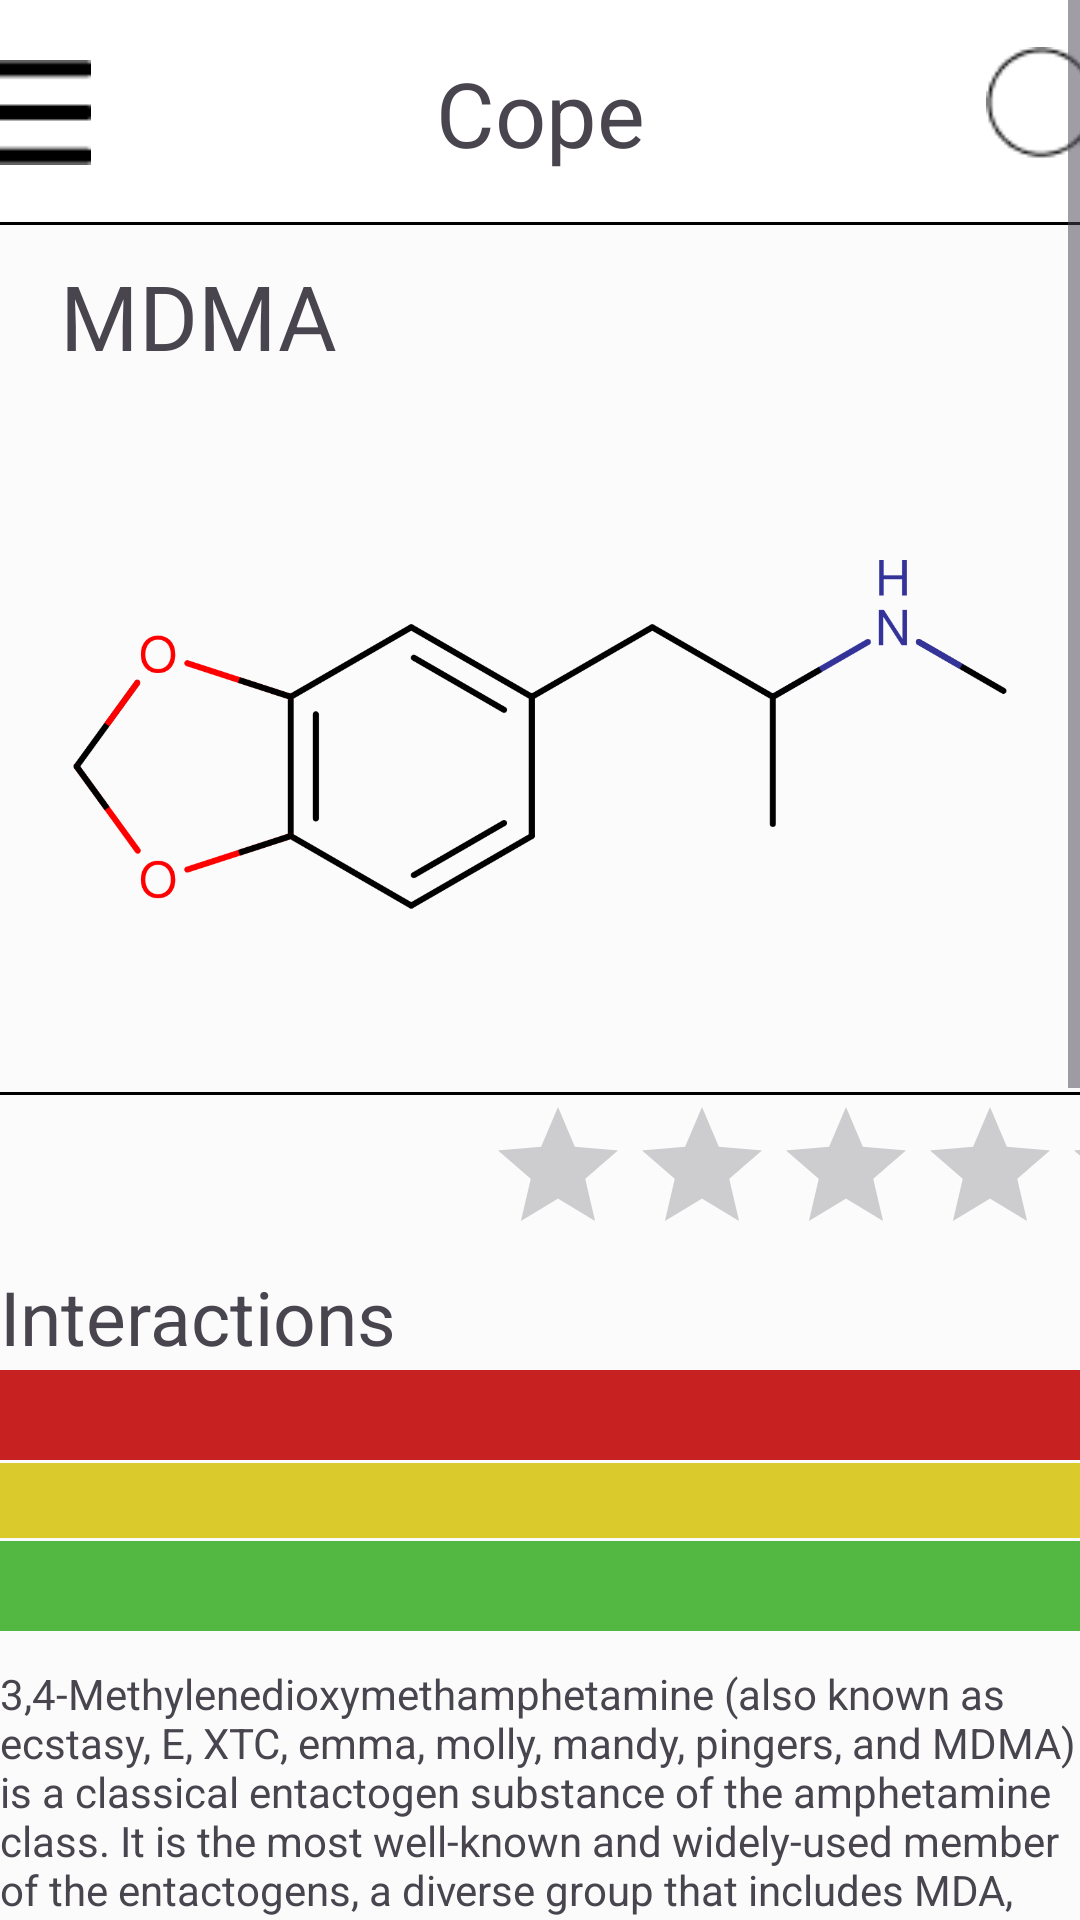

Produce the Android XML layout that renders to this screen, including the resource entries it uses.
<!-- AndroidManifest.xml: application theme Theme.CopeApp -->
<!-- res/layout/activity_ecstasy_profile.xml -->
<?xml version="1.0" encoding="utf-8"?>
<LinearLayout xmlns:android="http://schemas.android.com/apk/res/android"
    xmlns:app="http://schemas.android.com/apk/res-auto"
    xmlns:tools="http://schemas.android.com/tools"
    android:layout_width="match_parent"
    android:layout_height="match_parent"
    android:background="#FBFBFB"
    android:contentDescription="@string/ecstasy"
    android:orientation="vertical"
    tools:context=".profiles.EcstasyProfile">

    <ScrollView
        android:layout_width="wrap_content"
        android:layout_height="wrap_content"
        tools:ignore="UselessParent">

        <LinearLayout
            android:layout_width="match_parent"
            android:layout_height="wrap_content"
            android:orientation="vertical">

            <androidx.constraintlayout.widget.ConstraintLayout
                android:id="@+id/toolbarConstraintLayout"
                android:layout_width="match_parent"
                android:layout_height="match_parent"
                app:layout_constraintTop_toTopOf="parent"
                tools:layout_editor_absoluteX="0dp">

                <androidx.appcompat.widget.Toolbar
                    android:id="@+id/toolbar"
                    android:layout_width="409dp"
                    android:layout_height="75dp"
                    android:background="@color/white"
                    android:minHeight="?attr/actionBarSize"
                    android:theme="?attr/actionBarTheme"
                    app:layout_constraintBottom_toBottomOf="parent"
                    app:layout_constraintEnd_toEndOf="parent"
                    app:layout_constraintStart_toStartOf="parent"
                    app:layout_constraintTop_toTopOf="parent" />

                <TextView
                    android:id="@+id/appName"
                    android:layout_width="wrap_content"
                    android:layout_height="wrap_content"
                    android:text="Cope"
                    android:textSize="30sp"
                    app:layout_constraintBottom_toBottomOf="parent"
                    app:layout_constraintEnd_toEndOf="parent"
                    app:layout_constraintStart_toStartOf="parent"
                    app:layout_constraintTop_toTopOf="@+id/toolbar"
                    tools:ignore="HardcodedText" />

                <View
                    android:id="@+id/view2"
                    android:layout_width="match_parent"
                    android:layout_height="1dp"
                    android:background="@color/black"
                    app:layout_constraintBottom_toBottomOf="parent" />

                <ImageView
                    android:id="@+id/navMenu"
                    android:layout_width="wrap_content"
                    android:layout_height="wrap_content"
                    android:contentDescription="TODO"
                    app:layout_constraintBottom_toBottomOf="parent"
                    app:layout_constraintEnd_toEndOf="parent"
                    app:layout_constraintHorizontal_bias="0.04"
                    app:layout_constraintStart_toStartOf="@+id/toolbar"
                    app:layout_constraintTop_toTopOf="parent"
                    app:srcCompat="@drawable/vector"
                    tools:ignore="ContentDescription,HardcodedText" />

                <ImageView
                    android:id="@+id/searchIcon"
                    android:layout_width="68dp"
                    android:layout_height="44dp"
                    app:layout_constraintBottom_toBottomOf="parent"
                    app:layout_constraintEnd_toEndOf="@+id/toolbar"
                    app:layout_constraintTop_toTopOf="parent"
                    app:srcCompat="@drawable/search"
                    tools:ignore="ContentDescription,ImageContrastCheck" />

                <Button
                    android:id="@+id/back_button"
                    android:layout_width="56dp"
                    android:layout_height="48dp"
                    android:background="@drawable/back"
                    android:backgroundTint="#00FFFFFF"
                    android:contentDescription="@string/button"
                    android:foreground="@drawable/back"
                    app:layout_constraintBottom_toBottomOf="parent"
                    app:layout_constraintEnd_toEndOf="@+id/toolbar"
                    app:layout_constraintHorizontal_bias="0.226"
                    app:layout_constraintStart_toStartOf="parent"
                    app:layout_constraintTop_toTopOf="parent"
                    app:layout_constraintVertical_bias="0.482"
                    tools:ignore="RedundantDescriptionCheck" />


            </androidx.constraintlayout.widget.ConstraintLayout>

            <TextView
                android:id="@+id/substanceName"
                android:layout_width="387dp"
                android:layout_height="39dp"
                android:layout_marginStart="20dp"
                android:layout_marginTop="10dp"
                android:text="MDMA "
                android:textSize="30sp"
                tools:ignore="HardcodedText,TextSizeCheck" />

            <ImageView
                android:id="@+id/substanceImage"
                android:layout_width="match_parent"
                android:layout_height="200dp"
                android:layout_margin="20dp"
                app:srcCompat="@drawable/mdma"
                android:contentDescription="TODO"
                tools:ignore="ContentDescription,HardcodedText" />

            <View
                android:id="@+id/view"
                android:layout_width="match_parent"
                android:layout_height="1dp"
                android:background="@color/black"
                app:layout_constraintBottom_toBottomOf="parent"
                tools:ignore="DuplicateIds" />

            <LinearLayout
                android:layout_width="match_parent"
                android:layout_height="190dp"
                android:orientation="vertical">

                <androidx.constraintlayout.widget.ConstraintLayout
                    android:layout_width="match_parent"
                    android:layout_height="wrap_content">

                    <RatingBar
                        android:id="@+id/ratingBar"
                        android:layout_width="198dp"
                        android:layout_height="wrap_content"
                        app:layout_constraintBottom_toBottomOf="parent"
                        app:layout_constraintEnd_toEndOf="parent"
                        app:layout_constraintHorizontal_bias="1.0"
                        app:layout_constraintStart_toStartOf="parent"
                        app:layout_constraintTop_toTopOf="parent"
                        app:layout_constraintVertical_bias="0.0" />

                </androidx.constraintlayout.widget.ConstraintLayout>

                <TextView
                    android:id="@+id/interactions"
                    android:layout_width="match_parent"
                    android:layout_height="wrap_content"
                    android:text="@string/interactions"
                    android:textSize="25sp" />

                <View
                    android:id="@+id/interaction_red"
                    android:layout_width="match_parent"
                    android:layout_height="30dp"
                    android:layout_marginTop="1dp"
                    android:background="#C72121"
                    android:foreground="@drawable/tramadol_warning" />

                <View
                    android:id="@+id/interaction_amber"
                    android:layout_width="match_parent"
                    android:layout_height="25dp"
                    android:layout_marginTop="1dp"
                    android:background="#DBCA2C"
                    android:foreground="@drawable/alcohol_warning" />

                <View
                    android:id="@+id/interaction_green"
                    android:layout_width="match_parent"
                    android:layout_height="30dp"
                    android:layout_marginTop="1dp"
                    android:background="#53B842"
                    android:foreground="@drawable/ssri_warning" />

            </LinearLayout>

            <TextView
                android:id="@+id/substanceDescription"
                android:layout_width="wrap_content"
                android:layout_height="wrap_content"
                android:text="@string/mdmaDescriptiom"
                tools:ignore="VisualLintLongText" />

        </LinearLayout>
    </ScrollView>

</LinearLayout>
<!-- resources referenced by this layout -->
<resources>
  <!-- drawable alcohol_warning: png bitmap (drawable, 961 bytes) -->
  <!-- drawable back: png bitmap (drawable, 2744 bytes) -->
  <!-- drawable mdma: png bitmap (drawable, 33580 bytes) -->
  <!-- drawable search: png bitmap (drawable, 635 bytes) -->
  <!-- drawable ssri_warning: png bitmap (drawable, 1174 bytes) -->
  <!-- drawable tramadol_warning: png bitmap (drawable, 1078 bytes) -->
  <!-- drawable vector: png bitmap (drawable, 212 bytes) -->
  <string name="button">Button</string>
  <string name="ecstasy">Ecstasy</string>
  <string name="interactions">Interactions</string>
  <string name="mdmaDescriptiom">3,4-Methylenedioxymethamphetamine (also known as ecstasy, E, XTC, emma, molly, mandy, pingers, and MDMA) is a classical entactogen substance of the amphetamine class. It is the most well-known and widely-used member of the entactogens, a diverse group that includes MDA, methylone, 4-MMC, and 6-APB. It produces its effects by promoting the release of serotonin, dopamine, and norepinephrine in the brain. MDMA was first developed in 1912 by the pharmaceutical company Merck.[1] However, human use was not reported until the 1970s, when it became known to underground psychotherapy circles in the United States.[2] In the early 1980s, it spread into nightlife and rave culture, which eventually resulted in federal scheduling in 1985.[3] By 2014, it was estimated to be one of the most popular recreational drugs in the world, alongside cocaine and cannabis.[4] Today, recreational MDMA use is widely associated with dance parties, electronic dance music, and the clubbing and raving scenes.[5] Researchers are currently investigating whether MDMA may assist in treatment-resistant post-traumatic stress disorder (PTSD), social anxiety in autistic adults,[6] and anxiety in those with life-threatening illness.[7][8][9] Subjective effects include stimulation, anxiety suppression, disinhibition, enhanced empathy and sociability, relaxation, and euphoria. It is classified as an entactogen due to how it facilitates feelings of closeness with one\'s self and others. A notable property of MDMA is that tolerance builds unusually quickly and many users report that it dramatically loses effectiveness if used on a frequent basis. It is usually recommended to wait for one to three months between each use to give the brain adequate time to restore serotonin levels and avoid toxicity. Additionally, using excessively high doses and multiple redosing is highly discouraged as this is thought to significantly increase the toxicity of MDMA.</string>
  <style name="Theme.CopeApp" parent="Base.Theme.CopeApp" />
  <style name="Base.Theme.CopeApp" parent="Theme.Material3.DayNight.NoActionBar">
          
          
      </style>
  <!-- not gathered from this repository: default colours our renderer supplied (Android Studio template values) -->
  <color name="black">#FF000000</color>
  <color name="white">#FFFFFFFF</color>
</resources>
